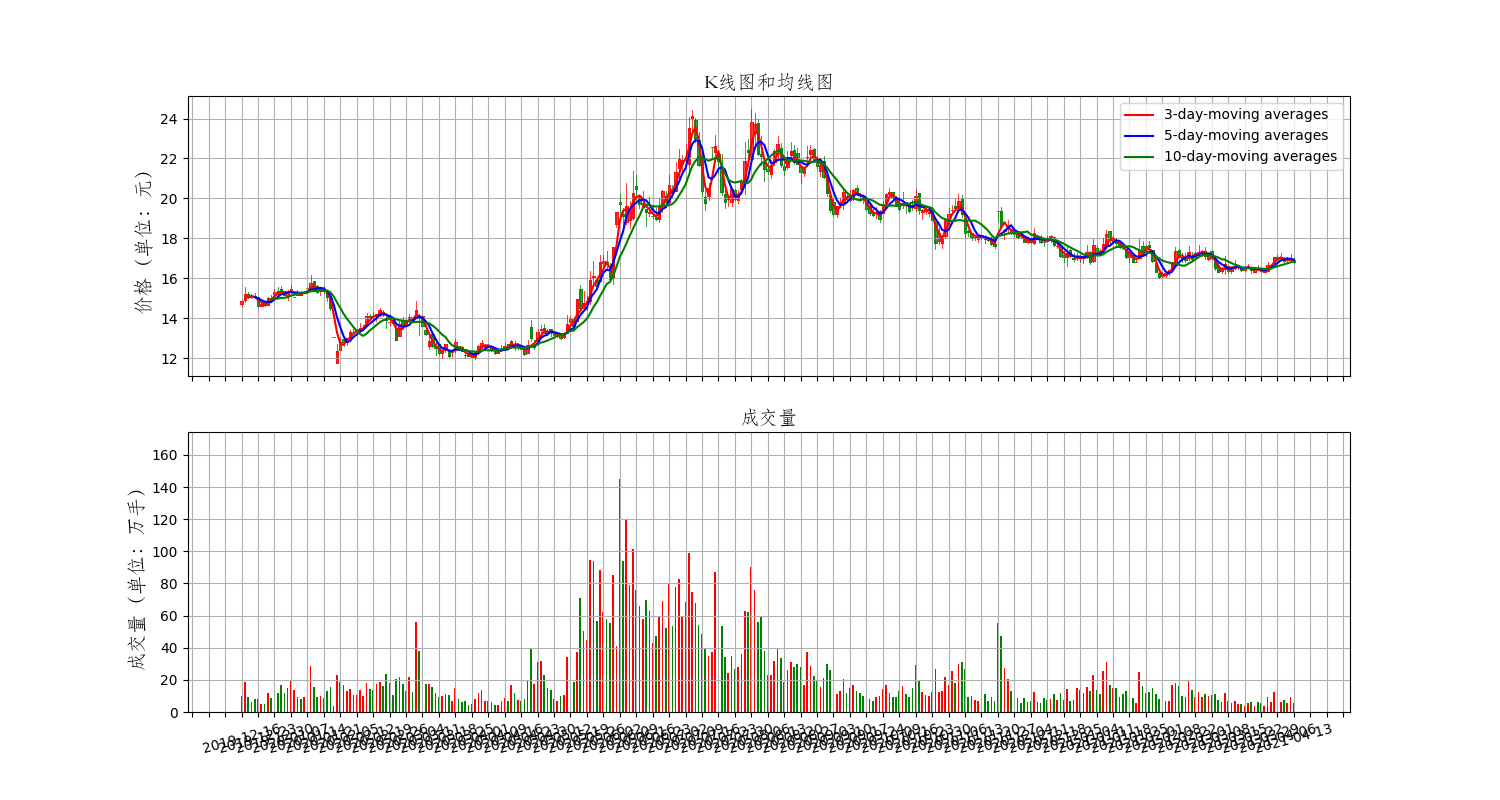

The table this chart was drawn from, first rows:
Date, High, Low, Open, Close, Volume, Adj Close
2019-12-16, 14.93, 14.61, 14.72, 14.87, 9977389, 14.78
2019-12-17, 15.55, 14.82, 14.93, 15.21, 18698634, 15.12
2019-12-18, 15.31, 15.03, 15.24, 15.06, 9602495, 14.97
2019-12-19, 15.23, 15.03, 15.1, 15.09, 6143194, 15
2019-12-20, 15.27, 15.06, 15.1, 15.07, 8266991, 14.98
2019-12-23, 15.06, 14.57, 15.06, 14.61, 8362693, 14.52
2019-12-24, 14.77, 14.6, 14.6, 14.72, 5072251, 14.63
2019-12-25, 14.84, 14.63, 14.8, 14.68, 4883199, 14.59
2019-12-26, 15.09, 14.65, 14.67, 15.02, 12110219, 14.93
2019-12-27, 15.19, 14.93, 15.02, 15.01, 8822274, 14.92
2019-12-30, 15.47, 15.0, 15.2, 15.32, 17162772, 15.23
2019-12-31, 15.58, 15.23, 15.38, 15.31, 12117897, 15.22
2020-01-02, 15.61, 15.32, 15.46, 15.35, 16829796, 15.26
2020-01-03, 15.38, 15.15, 15.35, 15.19, 11826711, 15.1
2020-01-06, 15.42, 14.93, 15.11, 15.29, 14933979, 15.2
2020-01-07, 15.66, 15.3, 15.33, 15.49, 19392333, 15.4
2020-01-08, 15.08, 15.08, 15.08, 15.08, 13627818, 14.99
2020-01-09, 15.4, 15.18, 15.18, 15.32, 9369096, 15.23
2020-01-10, 15.38, 15.15, 15.32, 15.18, 7956474, 15.09
2020-01-13, 15.33, 15.33, 15.33, 15.33, 9191802, 15.24
2020-01-14, 15.53, 15.53, 15.53, 15.53, 19882174, 15.44
2020-01-15, 16.15, 15.53, 15.53, 15.77, 28566571, 15.68
2020-01-16, 15.89, 15.46, 15.85, 15.49, 15455662, 15.4
2020-01-17, 15.68, 15.29, 15.61, 15.33, 9201800, 15.24
2020-01-20, 15.56, 15.19, 15.35, 15.51, 9734315, 15.42
2020-01-21, 15.61, 15.28, 15.44, 15.35, 8858877, 15.26
2020-01-22, 15.27, 14.85, 15.27, 15.09, 12851956, 15
2020-01-23, 15.03, 14.4, 15.01, 14.5, 15643306, 14.41
2020-02-03, 13.05, 13.05, 13.05, 13.05, 3833000, 12.97
2020-02-04, 12.73, 11.75, 11.75, 12.36, 23177966, 12.29
2020-02-05, 13.06, 12.4, 12.4, 12.82, 18685470, 12.74
2020-02-06, 12.96, 12.62, 12.95, 12.83, 16563758, 12.75
2020-02-07, 13.02, 12.68, 12.83, 13.01, 13186302, 12.93
2020-02-10, 13.4, 12.84, 12.95, 13.33, 14123406, 13.25
2020-02-11, 13.49, 13.23, 13.32, 13.32, 10525535, 13.24
2020-02-12, 13.45, 13.22, 13.39, 13.43, 10779019, 13.35
2020-02-13, 13.78, 13.43, 13.48, 13.53, 13404030, 13.45
2020-02-14, 13.69, 13.41, 13.51, 13.52, 9705906, 13.44
2020-02-17, 14.28, 13.69, 13.8, 14.14, 17739678, 14.06
2020-02-18, 14.23, 13.99, 14.13, 14.04, 14491486, 13.96
2020-02-19, 14.33, 14.01, 14.12, 14.1, 13931801, 14.02
2020-02-20, 14.24, 13.87, 14.13, 14.2, 17229447, 14.12
2020-02-21, 14.53, 14.13, 14.17, 14.4, 18773058, 14.32
2020-02-24, 14.44, 14.12, 14.33, 14.27, 16170179, 14.19
2020-02-25, 14.19, 13.53, 13.97, 13.9, 23383994, 13.82
2020-02-26, 14.14, 13.66, 13.82, 13.83, 17977322, 13.75
2020-02-27, 13.98, 13.71, 13.9, 13.75, 10668983, 13.67
2020-02-28, 13.65, 12.89, 13.51, 12.89, 20745941, 12.81
2020-03-02, 13.89, 13.1, 13.1, 13.74, 21883647, 13.66
2020-03-03, 14.07, 13.6, 13.89, 13.74, 17347000, 13.66
2020-03-04, 13.95, 13.66, 13.68, 13.88, 13192453, 13.8
2020-03-05, 14.23, 13.88, 13.97, 14.09, 21897555, 14.01
2020-03-06, 14.07, 13.83, 14.0, 13.88, 12331168, 13.8
2020-03-09, 14.89, 14.19, 14.21, 14.44, 55872686, 14.35
2020-03-10, 14.23, 13.19, 14.07, 14.06, 38172323, 13.98
2020-03-11, 14.13, 13.63, 14.1, 13.64, 22646086, 13.56
2020-03-12, 13.54, 13.18, 13.41, 13.23, 17453320, 13.15
2020-03-13, 13.09, 12.44, 12.61, 12.86, 17651714, 12.78
2020-03-16, 13.33, 12.56, 13.21, 12.6, 15571339, 12.53
2020-03-17, 12.97, 12.17, 12.54, 12.49, 11861738, 12.42
... 261 more rows
